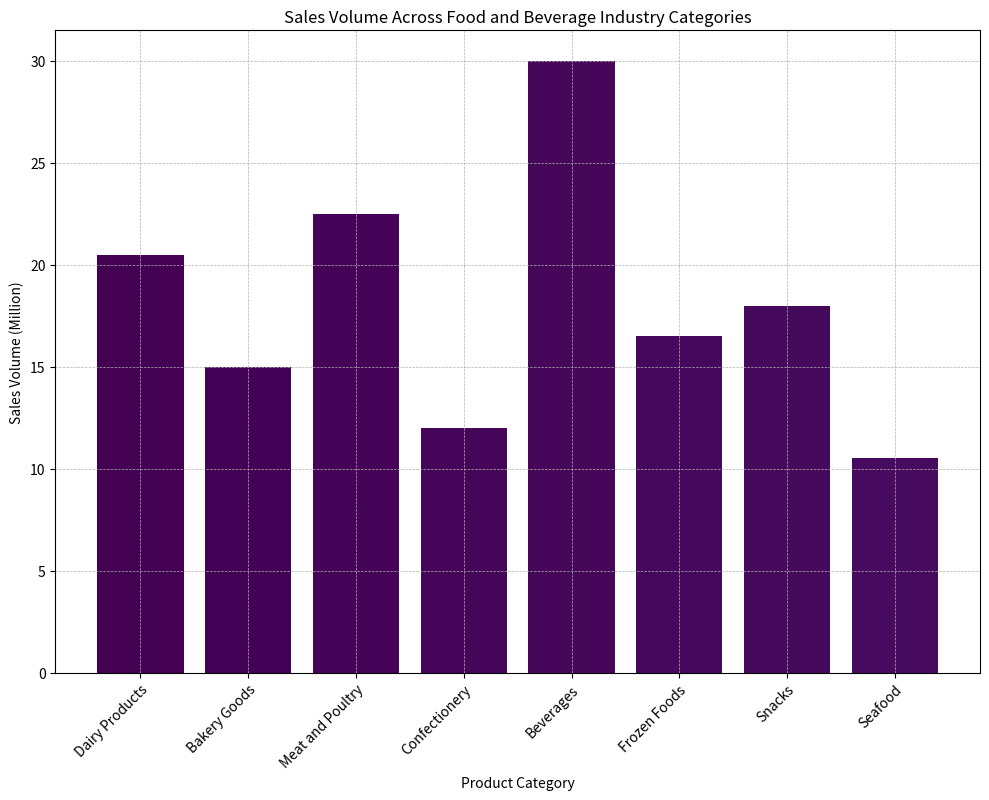

Python code for this plot: (Note: this script raises an exception after producing the figure.)
import matplotlib.pyplot as plt

# Data Transformation
data_labels = ['Sales Volume (Million)']
line_labels = ['Dairy Products', 'Bakery Goods', 'Meat and Poultry', 'Confectionery', 'Beverages', 'Frozen Foods', 'Snacks', 'Seafood']
data = [20.5, 15.0, 22.5, 12.0, 30.0, 16.5, 18.0, 10.5]

# Create figure and add subplot
fig = plt.figure(figsize=(10, 8))
ax = fig.add_subplot(111)

# Plotting Vertical Histogram
colors = plt.cm.viridis(range(len(data)))
ax.bar(line_labels, data, color=colors)

# Adding Details
ax.set_title('Sales Volume Across Food and Beverage Industry Categories')
ax.set_xlabel('Product Category')
ax.set_ylabel('Sales Volume (Million)')
ax.set_xticklabels(line_labels, rotation=45, ha='right', wrap=True)
ax.grid(True, which='both', linestyle='--', linewidth=0.5)

# Automatically adjust subplot params to give specified padding
plt.tight_layout()

# Save the image
save_path = '/cpfs01/shared/ADLab/datasets/chart_large_simulation_liuqi/histogram/png/135.png'
plt.savefig(save_path, format='png', bbox_inches='tight', dpi=300)

# Clear the figure to avoid memory issues
plt.clf()
